Run: headless pygame with SDL's dummy video driver; simulated clock (each Clock.tick advances the game by its frame time, no real sleeping); random seed 0; keys injected as events and as key.get_pressed() state; no mouse input.
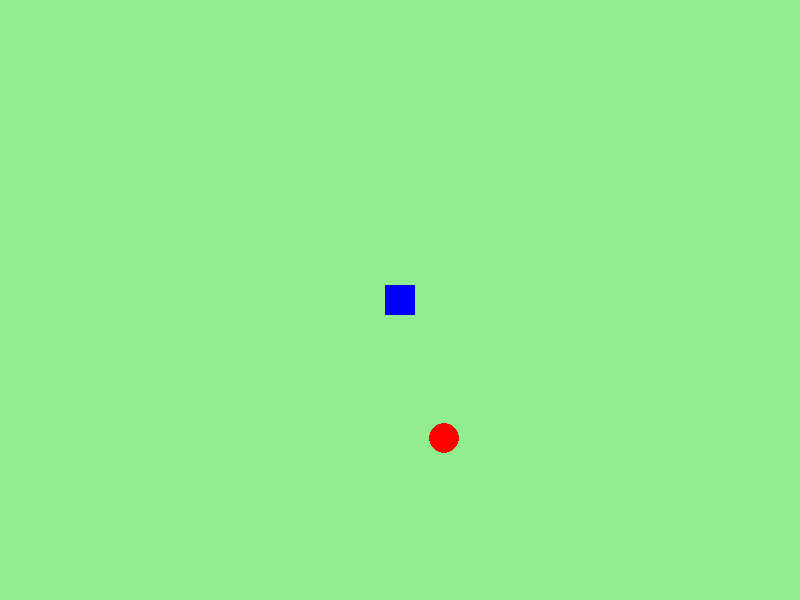
Frame 1 of 4 · flips 1–60 · no input
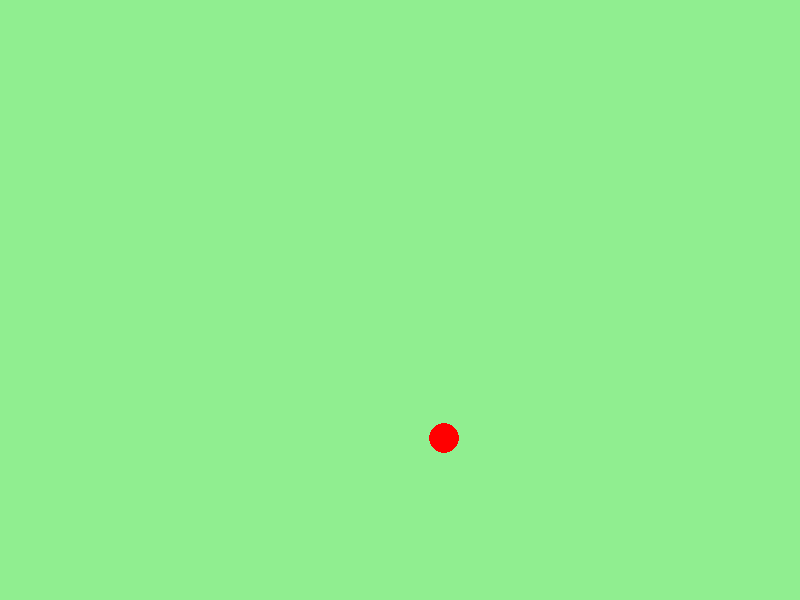
Frame 2 of 4 · flips 61–180 · tapped SPACE, RETURN · held RIGHT (→), D
Frame 3 of 4 · flips 181–300 · held DOWN (↓), S · screen unchanged from frame 2, image omitted
Frame 4 of 4 · flips 301–420 · held LEFT (←), A, UP (↑), W · screen same as frame 1, image omitted

The pygame program that drew these frames:

import pygame
import random

pygame.init()
screen = pygame.display.set_mode((800, 600))
pygame.display.set_caption("Fruit Collector")
clock = pygame.time.Clock()

# ผู้เล่น
player_x = 400
player_y = 300
player_speed = 5

# ผลไม้
fruit_x = random.randint(50, 750)
fruit_y = random.randint(50, 550)

running = True
while running:
    for event in pygame.event.get():
        if event.type == pygame.QUIT:
            running = False

    keys = pygame.key.get_pressed()
    if keys[pygame.K_LEFT]:
        player_x -= player_speed
    if keys[pygame.K_RIGHT]:
        player_x += player_speed
    if keys[pygame.K_UP]:
        player_y -= player_speed
    if keys[pygame.K_DOWN]:
        player_y += player_speed

    screen.fill("lightgreen")
    pygame.draw.rect(screen, "blue", (player_x - 15, player_y - 15, 30, 30))
    pygame.draw.circle(screen, "red", (fruit_x, fruit_y), 15)
    pygame.display.flip()
    clock.tick(60)

pygame.quit()
